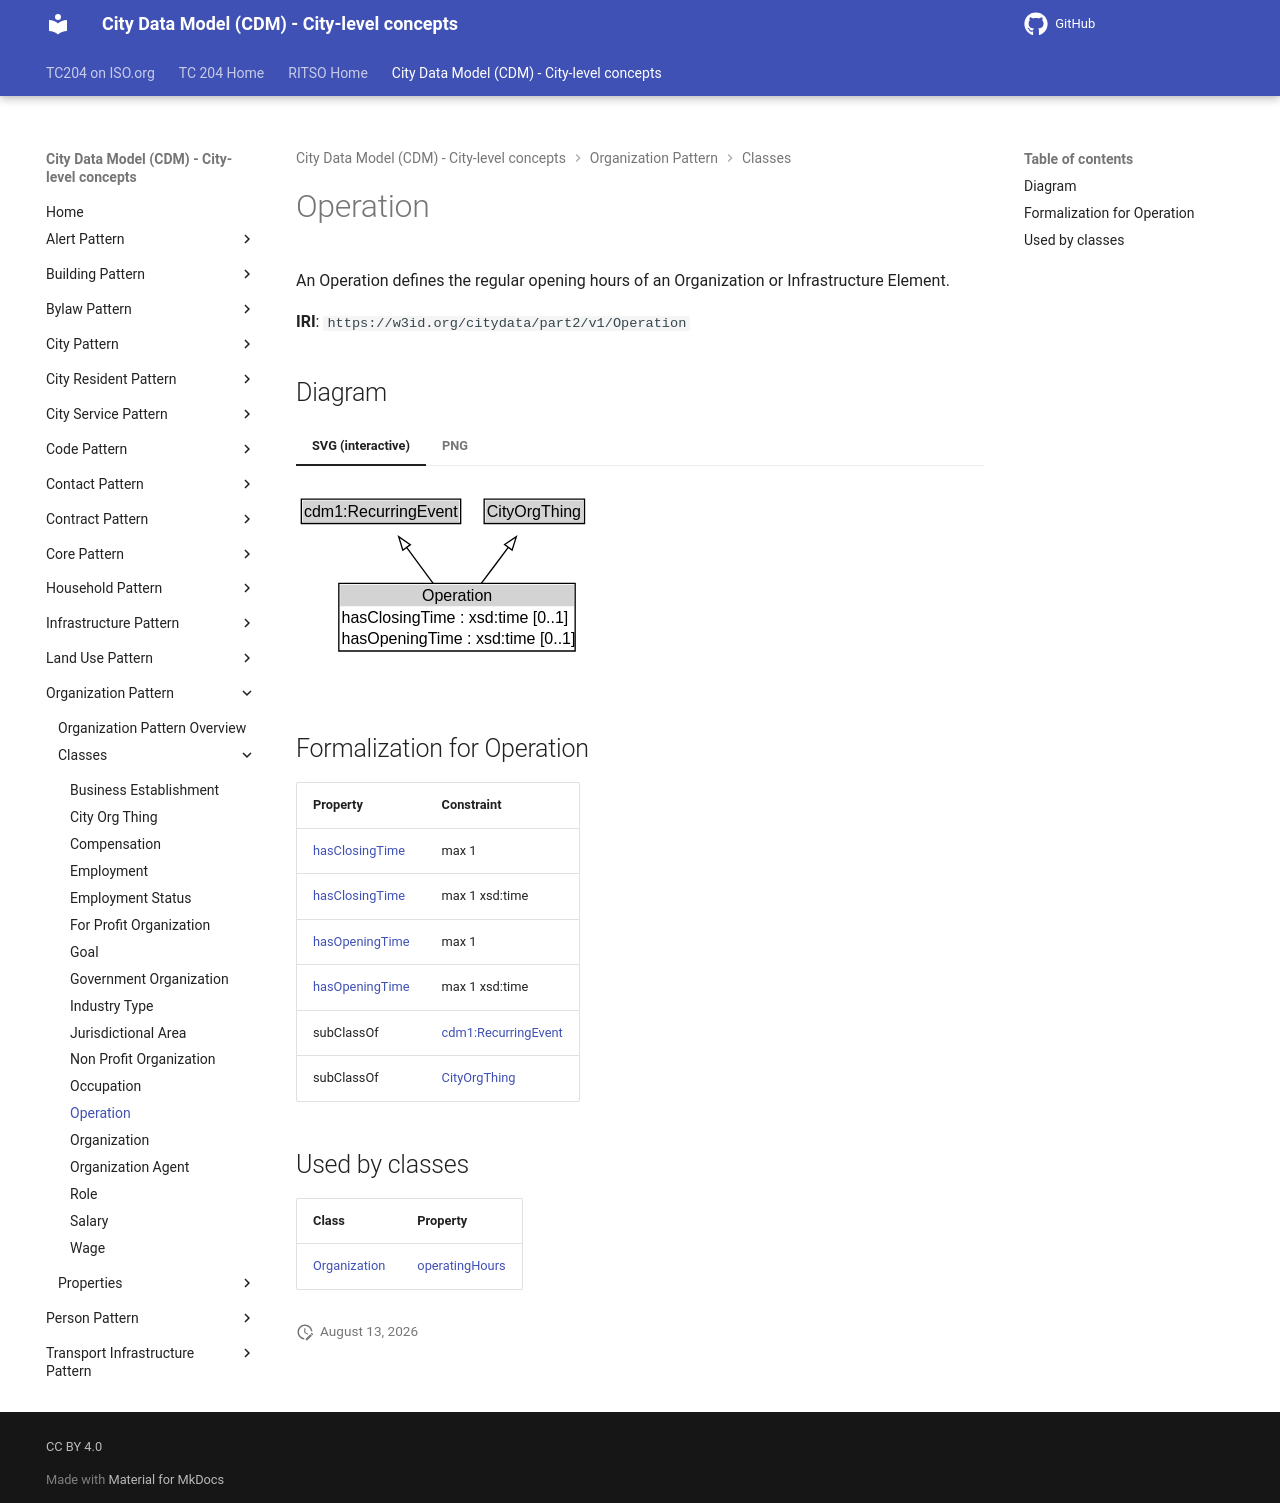

repository: ISO-TC204/ontology-cdm-p2 · page: v1.3.2-alpha.1/classes/Operation/index.html · generator: mkdocs

# Operation

An Operation defines the regular opening hours of an Organization or Infrastructure Element.

**IRI**: `https://w3id.org/citydata/part2/v1/Operation`


## Diagram

=== "SVG (interactive)"

    <!-- Generated by graphviz version 14.1.3 (20260303.0454)
     -->
    <!-- Pages: 1 -->
    <svg width="302pt" height="139pt"
     viewBox="0.00 0.00 302.00 139.00" xmlns="http://www.w3.org/2000/svg" xmlns:xlink="http://www.w3.org/1999/xlink">
    <g id="graph0" class="graph" transform="scale(1 1) rotate(0) translate(4 135.38)">
    <polygon fill="white" stroke="none" points="-4,4 -4,-135.38 297.75,-135.38 297.75,4 -4,4"/>
    <g id="clust3" class="cluster">
    <title>cluster_associated</title>
    </g>
    <!-- cdm1_RecurringEvent -->
    <g id="node1" class="node">
    <title>cdm1_RecurringEvent</title>
    <g id="a_node1"><a xlink:href="https://w3id.org/citydata/part1/v1/RecurringEvent" xlink:title="&lt;TABLE&gt;">
    <polygon fill="lightgray" stroke="none" points="1,-105.25 1,-121.5 118.5,-121.5 118.5,-105.25 1,-105.25"/>
    <text xml:space="preserve" text-anchor="start" x="2" y="-109.25" font-family="Arial" font-size="12.00">cdm1:RecurringEvent</text>
    <polygon fill="none" stroke="black" points="0,-104.25 0,-122.5 119.5,-122.5 119.5,-104.25 0,-104.25"/>
    </a>
    </g>
    </g>
    <!-- CityOrgThing -->
    <g id="node2" class="node">
    <title>CityOrgThing</title>
    <g id="a_node2"><a xlink:href="../CityOrgThing" xlink:title="&lt;TABLE&gt;">
    <polygon fill="lightgray" stroke="none" points="138.12,-105.25 138.12,-121.5 211.38,-121.5 211.38,-105.25 138.12,-105.25"/>
    <text xml:space="preserve" text-anchor="start" x="139.12" y="-109.25" font-family="Arial" font-size="12.00">CityOrgThing</text>
    <polygon fill="none" stroke="black" points="137.12,-104.25 137.12,-122.5 212.38,-122.5 212.38,-104.25 137.12,-104.25"/>
    </a>
    </g>
    </g>
    <!-- Operation -->
    <g id="node3" class="node">
    <title>Operation</title>
    <g id="a_node3"><a xlink:href="../Operation" xlink:title="&lt;TABLE&gt;">
    <polygon fill="lightgray" stroke="none" points="29.12,-42.12 29.12,-58.38 204.38,-58.38 204.38,-42.12 29.12,-42.12"/>
    <text xml:space="preserve" text-anchor="start" x="90.5" y="-46.12" font-family="Arial" font-size="12.00">Operation</text>
    <text xml:space="preserve" text-anchor="start" x="30.12" y="-29.88" font-family="Arial" font-size="12.00">hasClosingTime : xsd:time [0..1]</text>
    <text xml:space="preserve" text-anchor="start" x="30.12" y="-13.62" font-family="Arial" font-size="12.00">hasOpeningTime : xsd:time [0..1]</text>
    <polygon fill="none" stroke="black" points="28.12,-8.62 28.12,-59.38 205.38,-59.38 205.38,-8.62 28.12,-8.62"/>
    </a>
    </g>
    </g>
    <!-- Operation&#45;&gt;cdm1_RecurringEvent -->
    <g id="edge1" class="edge">
    <title>Operation&#45;&gt;cdm1_RecurringEvent</title>
    <path fill="none" stroke="black" d="M99,-59.1C92.59,-67.79 85.34,-77.64 78.82,-86.49"/>
    <polygon fill="none" stroke="black" points="76.13,-84.24 73.02,-94.37 81.76,-88.39 76.13,-84.24"/>
    </g>
    <!-- Operation&#45;&gt;CityOrgThing -->
    <g id="edge2" class="edge">
    <title>Operation&#45;&gt;CityOrgThing</title>
    <path fill="none" stroke="black" d="M134.81,-59.1C141.33,-67.79 148.72,-77.64 155.34,-86.49"/>
    <polygon fill="none" stroke="black" points="152.46,-88.47 161.26,-94.37 158.06,-84.27 152.46,-88.47"/>
    </g>
    <!-- Invis -->
    </g>
    </svg>


=== "PNG"

    ![Operation Diagram](../diagrams/Operation.dot.png)



## Formalization for Operation

| Property | Constraint |
|----------|------------|
| [hasClosingTime](../properties/hasClosingTime.md) | max 1 |
| [hasClosingTime](../properties/hasClosingTime.md) | max 1 xsd:time |
| [hasOpeningTime](../properties/hasOpeningTime.md) | max 1 |
| [hasOpeningTime](../properties/hasOpeningTime.md) | max 1 xsd:time |
| subClassOf | [cdm1:RecurringEvent](https://w3id.org/citydata/part1/v1/RecurringEvent) |
| subClassOf | [CityOrgThing](CityOrgThing.md) |

## Used by classes

| Class | Property |
|-------|----------|
| [Organization](Organization.md) | [operatingHours](../properties/operatingHours.md) |
